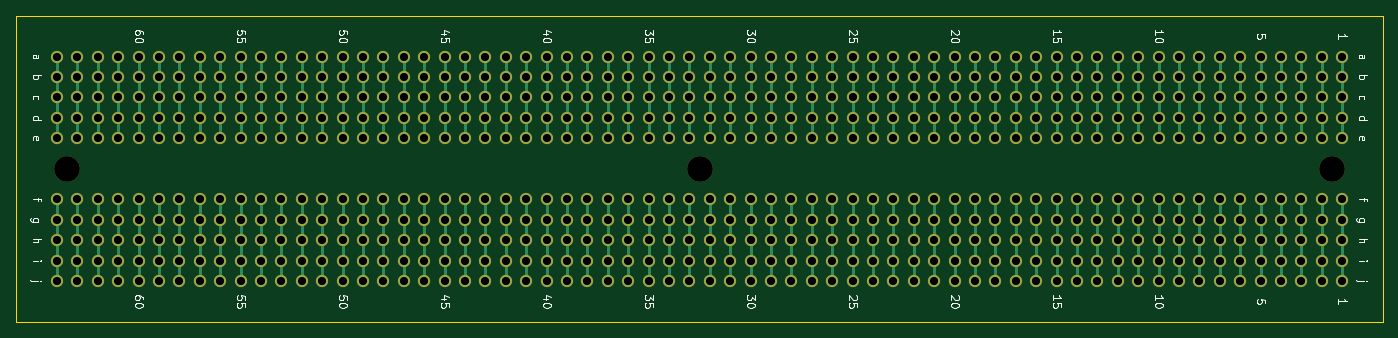
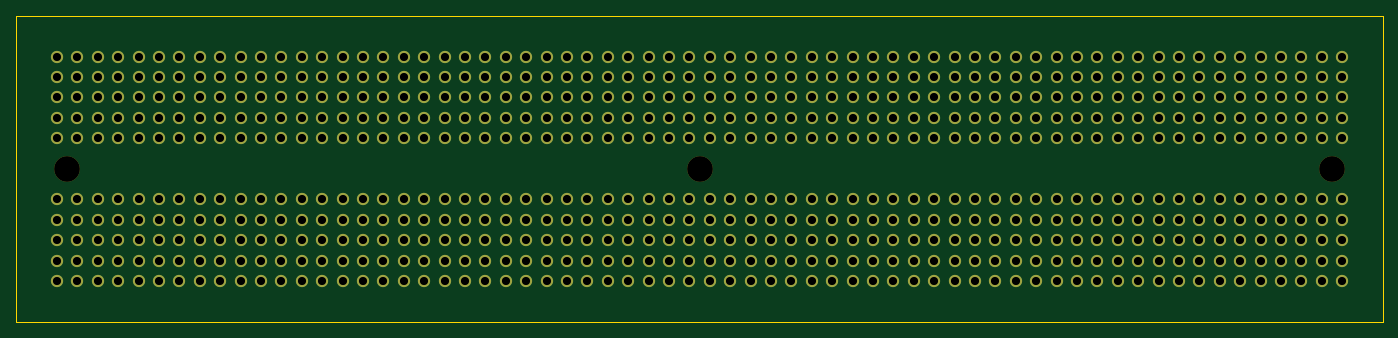
Circuit board: 11 layer files. Board 170.2 x 38.1 mm.
- bottom_copper: ProtoPCBs-B_Cu.gbr (16498 bytes)
- bottom_mask: ProtoPCBs-B_Mask.gbr (16635 bytes)
- paste: ProtoPCBs-B_Paste.gbr (508 bytes)
- bottom_silk: ProtoPCBs-B_SilkS.gbr (509 bytes)
- outline: ProtoPCBs-Edge_Cuts.gbr (734 bytes)
- top_copper: ProtoPCBs-F_Cu.gbr (22924 bytes)
- top_mask: ProtoPCBs-F_Mask.gbr (16635 bytes)
- paste: ProtoPCBs-F_Paste.gbr (508 bytes)
- top_silk: ProtoPCBs-F_SilkS.gbr (24260 bytes)
- drill: ProtoPCBs-NPTH.drl (373 bytes)
- drill: ProtoPCBs-PTH.drl (6733 bytes)

=== bottom_copper: ProtoPCBs-B_Cu.gbr (16498 bytes, source omitted) ===
=== bottom_mask: ProtoPCBs-B_Mask.gbr (16635 bytes, source omitted) ===
=== paste: ProtoPCBs-B_Paste.gbr ===
%TF.GenerationSoftware,KiCad,Pcbnew,5.1.9-73d0e3b20d~88~ubuntu20.04.1*%
%TF.CreationDate,2021-01-27T17:20:26-06:00*%
%TF.ProjectId,ProtoPCBs,50726f74-6f50-4434-9273-2e6b69636164,rev?*%
%TF.SameCoordinates,Original*%
%TF.FileFunction,Paste,Bot*%
%TF.FilePolarity,Positive*%
%FSLAX46Y46*%
G04 Gerber Fmt 4.6, Leading zero omitted, Abs format (unit mm)*
G04 Created by KiCad (PCBNEW 5.1.9-73d0e3b20d~88~ubuntu20.04.1) date 2021-01-27 17:20:26*
%MOMM*%
%LPD*%
G01*
G04 APERTURE LIST*
G04 APERTURE END LIST*
M02*

=== bottom_silk: ProtoPCBs-B_SilkS.gbr ===
%TF.GenerationSoftware,KiCad,Pcbnew,5.1.9-73d0e3b20d~88~ubuntu20.04.1*%
%TF.CreationDate,2021-01-27T17:20:26-06:00*%
%TF.ProjectId,ProtoPCBs,50726f74-6f50-4434-9273-2e6b69636164,rev?*%
%TF.SameCoordinates,Original*%
%TF.FileFunction,Legend,Bot*%
%TF.FilePolarity,Positive*%
%FSLAX46Y46*%
G04 Gerber Fmt 4.6, Leading zero omitted, Abs format (unit mm)*
G04 Created by KiCad (PCBNEW 5.1.9-73d0e3b20d~88~ubuntu20.04.1) date 2021-01-27 17:20:26*
%MOMM*%
%LPD*%
G01*
G04 APERTURE LIST*
G04 APERTURE END LIST*
M02*

=== outline: ProtoPCBs-Edge_Cuts.gbr ===
%TF.GenerationSoftware,KiCad,Pcbnew,5.1.9-73d0e3b20d~88~ubuntu20.04.1*%
%TF.CreationDate,2021-01-27T17:20:26-06:00*%
%TF.ProjectId,ProtoPCBs,50726f74-6f50-4434-9273-2e6b69636164,rev?*%
%TF.SameCoordinates,Original*%
%TF.FileFunction,Profile,NP*%
%FSLAX46Y46*%
G04 Gerber Fmt 4.6, Leading zero omitted, Abs format (unit mm)*
G04 Created by KiCad (PCBNEW 5.1.9-73d0e3b20d~88~ubuntu20.04.1) date 2021-01-27 17:20:26*
%MOMM*%
%LPD*%
G01*
G04 APERTURE LIST*
%TA.AperFunction,Profile*%
%ADD10C,0.100000*%
%TD*%
G04 APERTURE END LIST*
D10*
X236220000Y-60960000D02*
X236220000Y-99060000D01*
X66040000Y-60960000D02*
X236220000Y-60960000D01*
X66040000Y-99060000D02*
X66040000Y-60960000D01*
X236220000Y-99060000D02*
X66040000Y-99060000D01*
M02*

=== top_copper: ProtoPCBs-F_Cu.gbr (22924 bytes, source omitted) ===
=== top_mask: ProtoPCBs-F_Mask.gbr (16635 bytes, source omitted) ===
=== paste: ProtoPCBs-F_Paste.gbr ===
%TF.GenerationSoftware,KiCad,Pcbnew,5.1.9-73d0e3b20d~88~ubuntu20.04.1*%
%TF.CreationDate,2021-01-27T17:20:26-06:00*%
%TF.ProjectId,ProtoPCBs,50726f74-6f50-4434-9273-2e6b69636164,rev?*%
%TF.SameCoordinates,Original*%
%TF.FileFunction,Paste,Top*%
%TF.FilePolarity,Positive*%
%FSLAX46Y46*%
G04 Gerber Fmt 4.6, Leading zero omitted, Abs format (unit mm)*
G04 Created by KiCad (PCBNEW 5.1.9-73d0e3b20d~88~ubuntu20.04.1) date 2021-01-27 17:20:26*
%MOMM*%
%LPD*%
G01*
G04 APERTURE LIST*
G04 APERTURE END LIST*
M02*

=== top_silk: ProtoPCBs-F_SilkS.gbr (24260 bytes, source omitted) ===
=== drill: ProtoPCBs-NPTH.drl ===
M48
; DRILL file {KiCad 5.1.9-73d0e3b20d~88~ubuntu20.04.1} date Wed Jan 27 17:20:32 2021
; FORMAT={-:-/ absolute / inch / decimal}
; #@! TF.CreationDate,2021-01-27T17:20:32-06:00
; #@! TF.GenerationSoftware,Kicad,Pcbnew,5.1.9-73d0e3b20d~88~ubuntu20.04.1
; #@! TF.FileFunction,NonPlated,1,2,NPTH
FMAT,2
INCH
T1C0.1260
%
G90
G05
T1
X2.85Y-3.15
X5.95Y-3.15
X9.05Y-3.15
T0
M30

=== drill: ProtoPCBs-PTH.drl (6733 bytes, source omitted) ===
